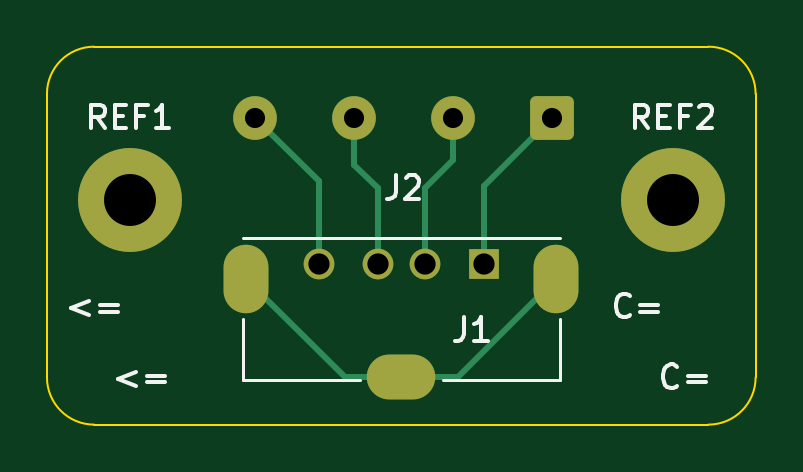
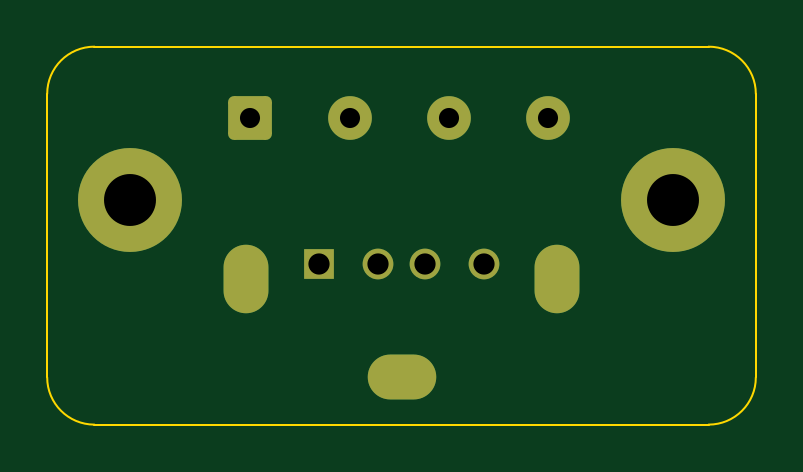
Circuit board: 11 layer files. Board 30.0 x 16.0 mm.
- bottom_copper: usb_breakout-B_Cu.gbr (2342 bytes)
- bottom_mask: usb_breakout-B_Mask.gbr (1702 bytes)
- paste: usb_breakout-B_Paste.gbr (469 bytes)
- bottom_silk: usb_breakout-B_Silkscreen.gbr (470 bytes)
- outline: usb_breakout-Edge_Cuts.gbr (1001 bytes)
- top_copper: usb_breakout-F_Cu.gbr (3225 bytes)
- top_mask: usb_breakout-F_Mask.gbr (1702 bytes)
- paste: usb_breakout-F_Paste.gbr (469 bytes)
- top_silk: usb_breakout-F_Silkscreen.gbr (4583 bytes)
- drill: usb_breakout-NPTH.drl (289 bytes)
- drill: usb_breakout-PTH.drl (836 bytes)

=== bottom_copper: usb_breakout-B_Cu.gbr (2342 bytes, source withheld) ===
=== bottom_mask: usb_breakout-B_Mask.gbr (1702 bytes, source withheld) ===
=== paste: usb_breakout-B_Paste.gbr ===
%TF.GenerationSoftware,KiCad,Pcbnew,6.0.6+dfsg-1*%
%TF.CreationDate,2022-07-30T13:20:06-07:00*%
%TF.ProjectId,usb_breakout,7573625f-6272-4656-916b-6f75742e6b69,rev?*%
%TF.SameCoordinates,Original*%
%TF.FileFunction,Paste,Bot*%
%TF.FilePolarity,Positive*%
%FSLAX46Y46*%
G04 Gerber Fmt 4.6, Leading zero omitted, Abs format (unit mm)*
G04 Created by KiCad (PCBNEW 6.0.6+dfsg-1) date 2022-07-30 13:20:06*
%MOMM*%
%LPD*%
G01*
G04 APERTURE LIST*
G04 APERTURE END LIST*
M02*

=== bottom_silk: usb_breakout-B_Silkscreen.gbr ===
%TF.GenerationSoftware,KiCad,Pcbnew,6.0.6+dfsg-1*%
%TF.CreationDate,2022-07-30T13:20:06-07:00*%
%TF.ProjectId,usb_breakout,7573625f-6272-4656-916b-6f75742e6b69,rev?*%
%TF.SameCoordinates,Original*%
%TF.FileFunction,Legend,Bot*%
%TF.FilePolarity,Positive*%
%FSLAX46Y46*%
G04 Gerber Fmt 4.6, Leading zero omitted, Abs format (unit mm)*
G04 Created by KiCad (PCBNEW 6.0.6+dfsg-1) date 2022-07-30 13:20:06*
%MOMM*%
%LPD*%
G01*
G04 APERTURE LIST*
G04 APERTURE END LIST*
M02*

=== outline: usb_breakout-Edge_Cuts.gbr ===
%TF.GenerationSoftware,KiCad,Pcbnew,6.0.6+dfsg-1*%
%TF.CreationDate,2022-07-30T13:20:06-07:00*%
%TF.ProjectId,usb_breakout,7573625f-6272-4656-916b-6f75742e6b69,rev?*%
%TF.SameCoordinates,Original*%
%TF.FileFunction,Profile,NP*%
%FSLAX46Y46*%
G04 Gerber Fmt 4.6, Leading zero omitted, Abs format (unit mm)*
G04 Created by KiCad (PCBNEW 6.0.6+dfsg-1) date 2022-07-30 13:20:06*
%MOMM*%
%LPD*%
G01*
G04 APERTURE LIST*
%TA.AperFunction,Profile*%
%ADD10C,0.100000*%
%TD*%
G04 APERTURE END LIST*
D10*
X125000000Y-90000000D02*
X125000000Y-78000000D01*
X153000000Y-92000000D02*
X127000000Y-92000000D01*
X155000000Y-78000000D02*
X155000000Y-90000000D01*
X127000000Y-76000000D02*
G75*
G03*
X125000000Y-78000000I0J-2000000D01*
G01*
X125000000Y-90000000D02*
G75*
G03*
X127000000Y-92000000I2000000J0D01*
G01*
X153000000Y-92000000D02*
G75*
G03*
X155000000Y-90000000I0J2000000D01*
G01*
X155000000Y-78000000D02*
G75*
G03*
X153000000Y-76000000I-2000000J0D01*
G01*
X153000000Y-76000000D02*
X127000000Y-76000000D01*
M02*

=== top_copper: usb_breakout-F_Cu.gbr (3225 bytes, source withheld) ===
=== top_mask: usb_breakout-F_Mask.gbr (1702 bytes, source withheld) ===
=== paste: usb_breakout-F_Paste.gbr ===
%TF.GenerationSoftware,KiCad,Pcbnew,6.0.6+dfsg-1*%
%TF.CreationDate,2022-07-30T13:20:06-07:00*%
%TF.ProjectId,usb_breakout,7573625f-6272-4656-916b-6f75742e6b69,rev?*%
%TF.SameCoordinates,Original*%
%TF.FileFunction,Paste,Top*%
%TF.FilePolarity,Positive*%
%FSLAX46Y46*%
G04 Gerber Fmt 4.6, Leading zero omitted, Abs format (unit mm)*
G04 Created by KiCad (PCBNEW 6.0.6+dfsg-1) date 2022-07-30 13:20:06*
%MOMM*%
%LPD*%
G01*
G04 APERTURE LIST*
G04 APERTURE END LIST*
M02*

=== top_silk: usb_breakout-F_Silkscreen.gbr ===
%TF.GenerationSoftware,KiCad,Pcbnew,6.0.6+dfsg-1*%
%TF.CreationDate,2022-07-30T13:20:06-07:00*%
%TF.ProjectId,usb_breakout,7573625f-6272-4656-916b-6f75742e6b69,rev?*%
%TF.SameCoordinates,Original*%
%TF.FileFunction,Legend,Top*%
%TF.FilePolarity,Positive*%
%FSLAX46Y46*%
G04 Gerber Fmt 4.6, Leading zero omitted, Abs format (unit mm)*
G04 Created by KiCad (PCBNEW 6.0.6+dfsg-1) date 2022-07-30 13:20:06*
%MOMM*%
%LPD*%
G01*
G04 APERTURE LIST*
%ADD10C,0.150000*%
%ADD11C,0.120000*%
G04 APERTURE END LIST*
D10*
X128761904Y-89785714D02*
X128000000Y-90071428D01*
X128761904Y-90357142D01*
X129238095Y-89928571D02*
X130000000Y-89928571D01*
X130000000Y-90214285D02*
X129238095Y-90214285D01*
X126761904Y-86785714D02*
X126000000Y-87071428D01*
X126761904Y-87357142D01*
X127238095Y-86928571D02*
X128000000Y-86928571D01*
X128000000Y-87214285D02*
X127238095Y-87214285D01*
X151690476Y-90357142D02*
X151642857Y-90404761D01*
X151500000Y-90452380D01*
X151404761Y-90452380D01*
X151261904Y-90404761D01*
X151166666Y-90309523D01*
X151119047Y-90214285D01*
X151071428Y-90023809D01*
X151071428Y-89880952D01*
X151119047Y-89690476D01*
X151166666Y-89595238D01*
X151261904Y-89500000D01*
X151404761Y-89452380D01*
X151500000Y-89452380D01*
X151642857Y-89500000D01*
X151690476Y-89547619D01*
X152119047Y-89928571D02*
X152880952Y-89928571D01*
X152880952Y-90214285D02*
X152119047Y-90214285D01*
X149690476Y-87357142D02*
X149642857Y-87404761D01*
X149500000Y-87452380D01*
X149404761Y-87452380D01*
X149261904Y-87404761D01*
X149166666Y-87309523D01*
X149119047Y-87214285D01*
X149071428Y-87023809D01*
X149071428Y-86880952D01*
X149119047Y-86690476D01*
X149166666Y-86595238D01*
X149261904Y-86500000D01*
X149404761Y-86452380D01*
X149500000Y-86452380D01*
X149642857Y-86500000D01*
X149690476Y-86547619D01*
X150119047Y-86928571D02*
X150880952Y-86928571D01*
X150880952Y-87214285D02*
X150119047Y-87214285D01*
%TO.C,J2*%
X139766666Y-81452380D02*
X139766666Y-82166666D01*
X139719047Y-82309523D01*
X139623809Y-82404761D01*
X139480952Y-82452380D01*
X139385714Y-82452380D01*
X140195238Y-81547619D02*
X140242857Y-81500000D01*
X140338095Y-81452380D01*
X140576190Y-81452380D01*
X140671428Y-81500000D01*
X140719047Y-81547619D01*
X140766666Y-81642857D01*
X140766666Y-81738095D01*
X140719047Y-81880952D01*
X140147619Y-82452380D01*
X140766666Y-82452380D01*
%TO.C,J1*%
X142666666Y-87452380D02*
X142666666Y-88166666D01*
X142619047Y-88309523D01*
X142523809Y-88404761D01*
X142380952Y-88452380D01*
X142285714Y-88452380D01*
X143666666Y-88452380D02*
X143095238Y-88452380D01*
X143380952Y-88452380D02*
X143380952Y-87452380D01*
X143285714Y-87595238D01*
X143190476Y-87690476D01*
X143095238Y-87738095D01*
%TO.C,REF1*%
X127452380Y-79452380D02*
X127119047Y-78976190D01*
X126880952Y-79452380D02*
X126880952Y-78452380D01*
X127261904Y-78452380D01*
X127357142Y-78500000D01*
X127404761Y-78547619D01*
X127452380Y-78642857D01*
X127452380Y-78785714D01*
X127404761Y-78880952D01*
X127357142Y-78928571D01*
X127261904Y-78976190D01*
X126880952Y-78976190D01*
X127880952Y-78928571D02*
X128214285Y-78928571D01*
X128357142Y-79452380D02*
X127880952Y-79452380D01*
X127880952Y-78452380D01*
X128357142Y-78452380D01*
X129119047Y-78928571D02*
X128785714Y-78928571D01*
X128785714Y-79452380D02*
X128785714Y-78452380D01*
X129261904Y-78452380D01*
X130166666Y-79452380D02*
X129595238Y-79452380D01*
X129880952Y-79452380D02*
X129880952Y-78452380D01*
X129785714Y-78595238D01*
X129690476Y-78690476D01*
X129595238Y-78738095D01*
%TO.C,REF2*%
X150452380Y-79452380D02*
X150119047Y-78976190D01*
X149880952Y-79452380D02*
X149880952Y-78452380D01*
X150261904Y-78452380D01*
X150357142Y-78500000D01*
X150404761Y-78547619D01*
X150452380Y-78642857D01*
X150452380Y-78785714D01*
X150404761Y-78880952D01*
X150357142Y-78928571D01*
X150261904Y-78976190D01*
X149880952Y-78976190D01*
X150880952Y-78928571D02*
X151214285Y-78928571D01*
X151357142Y-79452380D02*
X150880952Y-79452380D01*
X150880952Y-78452380D01*
X151357142Y-78452380D01*
X152119047Y-78928571D02*
X151785714Y-78928571D01*
X151785714Y-79452380D02*
X151785714Y-78452380D01*
X152261904Y-78452380D01*
X152595238Y-78547619D02*
X152642857Y-78500000D01*
X152738095Y-78452380D01*
X152976190Y-78452380D01*
X153071428Y-78500000D01*
X153119047Y-78547619D01*
X153166666Y-78642857D01*
X153166666Y-78738095D01*
X153119047Y-78880952D01*
X152547619Y-79452380D01*
X153166666Y-79452380D01*
D11*
%TO.C,J1*%
X133300000Y-90120000D02*
X133300000Y-87520000D01*
X133300000Y-84120000D02*
X146700000Y-84120000D01*
X133300000Y-90120000D02*
X138250000Y-90120000D01*
X146700000Y-90120000D02*
X141750000Y-90120000D01*
X146700000Y-90120000D02*
X146700000Y-87520000D01*
%TD*%
M02*

=== drill: usb_breakout-NPTH.drl ===
M48
; DRILL file {KiCad 6.0.6+dfsg-1} date Sat 30 Jul 2022 01:20:05 PM PDT
; FORMAT={-:-/ absolute / inch / decimal}
; #@! TF.CreationDate,2022-07-30T13:20:05-07:00
; #@! TF.GenerationSoftware,Kicad,Pcbnew,6.0.6+dfsg-1
; #@! TF.FileFunction,NonPlated,1,2,NPTH
FMAT,2
INCH
%
G90
G05
T0
M30

=== drill: usb_breakout-PTH.drl ===
M48
; DRILL file {KiCad 6.0.6+dfsg-1} date Sat 30 Jul 2022 01:20:05 PM PDT
; FORMAT={-:-/ absolute / inch / decimal}
; #@! TF.CreationDate,2022-07-30T13:20:05-07:00
; #@! TF.GenerationSoftware,Kicad,Pcbnew,6.0.6+dfsg-1
; #@! TF.FileFunction,Plated,1,2,PTH
FMAT,2
INCH
; #@! TA.AperFunction,Plated,PTH,ComponentDrill
T1C0.0335
; #@! TA.AperFunction,Plated,PTH,ComponentDrill
T2C0.0354
; #@! TA.AperFunction,Plated,PTH,ComponentDrill
T3C0.0512
; #@! TA.AperFunction,Plated,PTH,ComponentDrill
T4C0.0866
%
G90
G05
T1
X5.2677Y-3.1102
X5.4331Y-3.1102
X5.5984Y-3.1102
X5.7638Y-3.1102
T2
X5.374Y-3.3551
X5.4724Y-3.3551
X5.5512Y-3.3551
X5.6496Y-3.3551
T4
X5.0591Y-3.248
X5.9646Y-3.248
T3
G00X5.2531Y-3.3984
M15
G01X5.2531Y-3.3591
M16
G05
G00X5.5315Y-3.5433
M15
G01X5.4921Y-3.5433
M16
G05
G00X5.7705Y-3.3591
M15
G01X5.7705Y-3.3984
M16
G05
T0
M30

